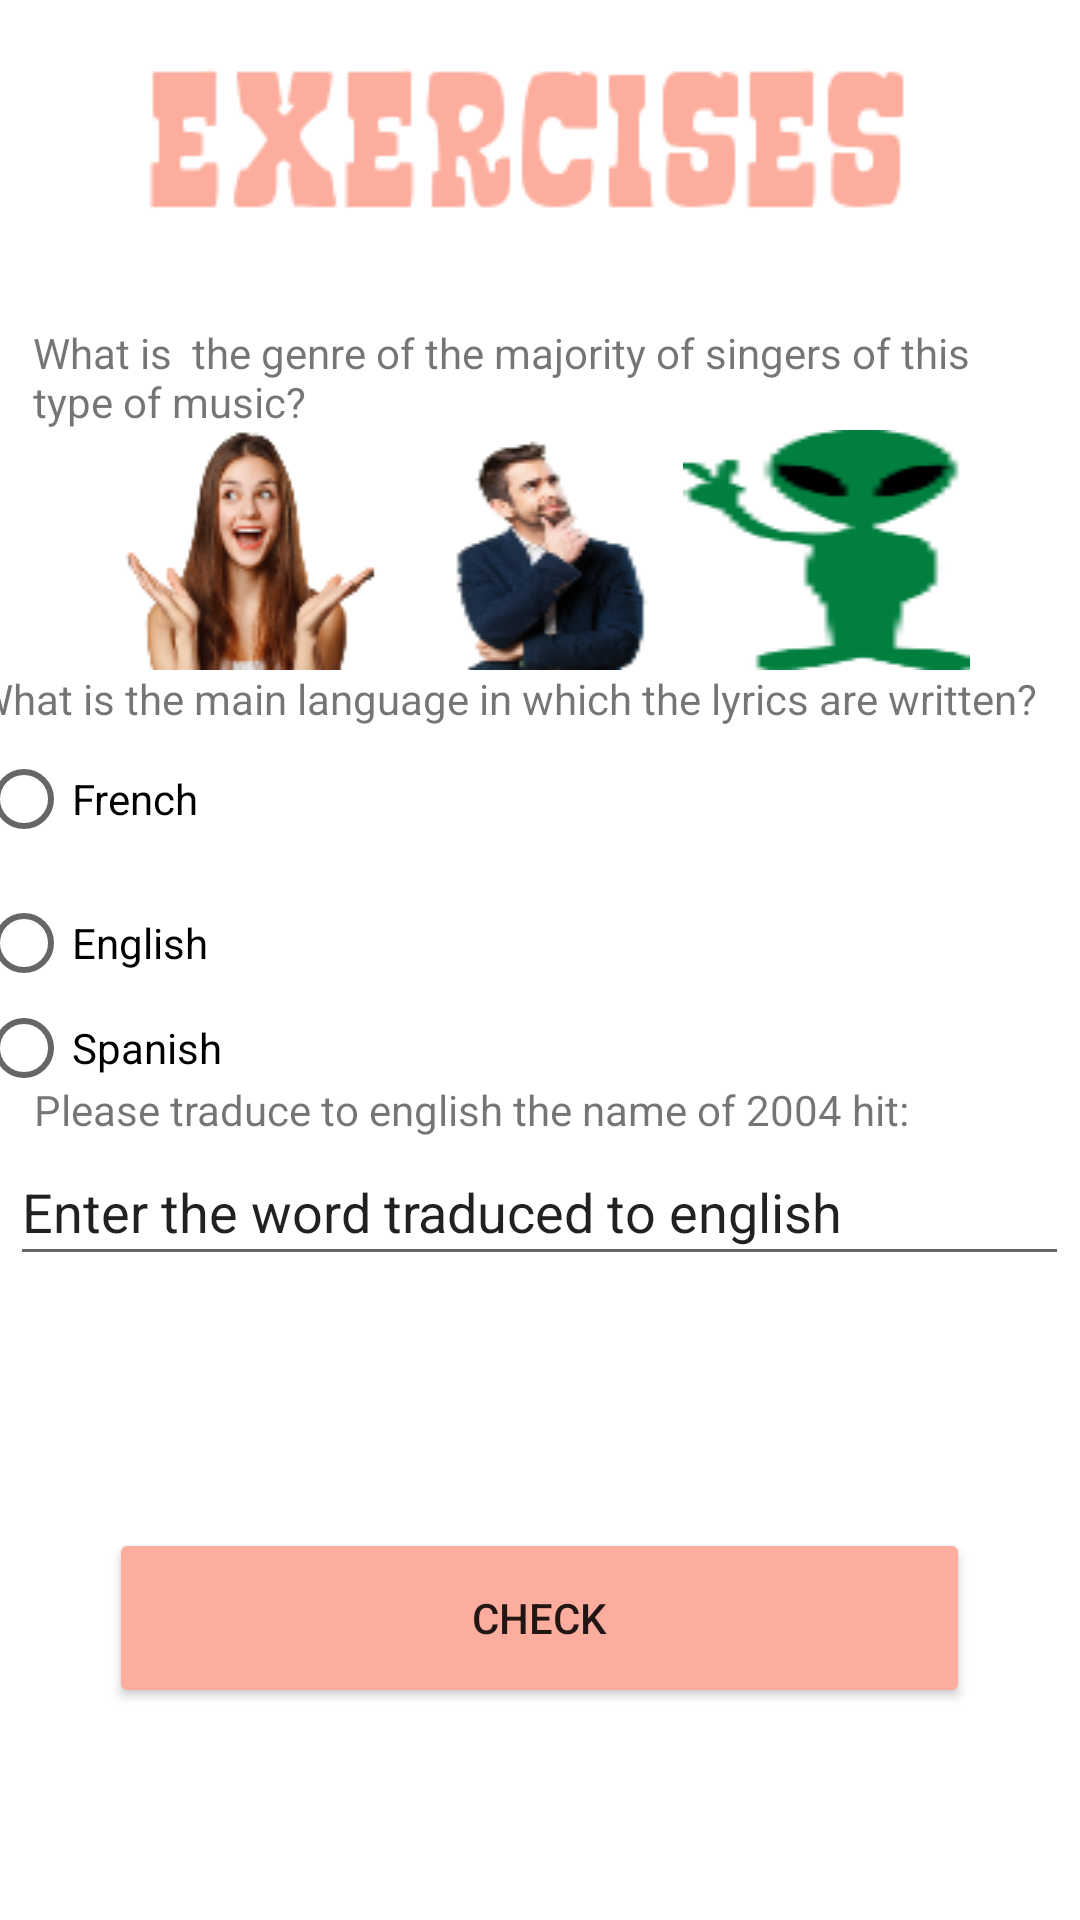

Reconstruct the res/layout file that produces this screen, plus the resources it refers to.
<!-- AndroidManifest.xml: application theme Theme.Appcolegio -->
<!-- res/layout/activity_regact.xml -->
<?xml version="1.0" encoding="utf-8"?>
<androidx.constraintlayout.widget.ConstraintLayout xmlns:android="http://schemas.android.com/apk/res/android"
    xmlns:app="http://schemas.android.com/apk/res-auto"
    xmlns:tools="http://schemas.android.com/tools"
    android:layout_width="match_parent"
    android:layout_height="match_parent"
    tools:context=".regact">

    <LinearLayout
        android:layout_width="match_parent"
        android:layout_height="match_parent"
        android:orientation="vertical"
        app:layout_constraintBottom_toBottomOf="parent"
        app:layout_constraintEnd_toEndOf="parent"
        app:layout_constraintStart_toStartOf="parent"
        app:layout_constraintTop_toTopOf="parent">

        <ImageView
            android:id="@+id/imageView102"
            android:layout_width="match_parent"
            android:layout_height="wrap_content"
            android:layout_gravity="center"
            app:srcCompat="@drawable/exereg" />

        <TextView
            android:id="@+id/textView52"
            android:layout_width="338dp"
            android:layout_height="wrap_content"
            android:layout_gravity="center"
            android:text="What is  the genre of the majority of singers of this type of music?" />

        <LinearLayout
            android:layout_width="287dp"
            android:layout_height="80dp"
            android:layout_gravity="center"
            android:orientation="horizontal">

            <Button
                android:id="@+id/button61"
                android:layout_width="80dp"
                android:layout_height="80dp"
                android:layout_weight="1"
                android:background="@drawable/imra" />

            <Button
                android:id="@+id/button62"
                android:layout_width="80dp"
                android:layout_height="80dp"
                android:layout_weight="1"
                android:background="@drawable/imrb" />

            <Button
                android:id="@+id/button63"
                android:layout_width="80dp"
                android:layout_height="80dp"
                android:layout_weight="1"
                android:background="@drawable/imrc" />
        </LinearLayout>

        <RadioGroup
            android:layout_width="376dp"
            android:layout_height="137dp"
            android:layout_gravity="center">

            <TextView
                android:id="@+id/textView53"
                android:layout_width="match_parent"
                android:layout_height="wrap_content"
                android:layout_gravity="center"
                android:text="What is the main language in which the lyrics are written?" />

            <RadioButton
                android:id="@+id/radioButton64"
                android:layout_width="match_parent"
                android:layout_height="wrap_content"
                android:text="French" />

            <RadioButton
                android:id="@+id/radioButton65"
                android:layout_width="match_parent"
                android:layout_height="wrap_content"
                android:text="English" />

            <RadioButton
                android:id="@+id/radioButton66"
                android:layout_width="match_parent"
                android:layout_height="wrap_content"
                android:text="Spanish" />
        </RadioGroup>

        <TextView
            android:id="@+id/textView55"
            android:layout_width="337dp"
            android:layout_height="wrap_content"
            android:layout_gravity="center"
            android:text="Please traduce to english the name of 2004 hit:" />

        <EditText
            android:id="@+id/regt"
            android:layout_width="353dp"
            android:layout_height="46dp"
            android:layout_gravity="center"
            android:ems="10"
            android:inputType="textPersonName"
            android:text="Enter the word traduced to english" />

        <ImageView
            android:id="@+id/imageView103"
            android:layout_width="match_parent"
            android:layout_height="wrap_content"
            android:layout_gravity="center"
            app:srcCompat="@drawable/trickall" />

        <Button
            android:id="@+id/button64"
            android:layout_width="287dp"
            android:layout_height="60dp"
            android:layout_gravity="center"
            app:backgroundTint="#FCAD9D"
            android:text="CHECK" />

    </LinearLayout>
</androidx.constraintlayout.widget.ConstraintLayout>
<!-- resources referenced by this layout -->
<resources>
  <!-- drawable exereg: png bitmap (drawable, 3874 bytes) -->
  <!-- drawable imra: png bitmap (drawable, 13067 bytes) -->
  <!-- drawable imrb: png bitmap (drawable, 8373 bytes) -->
  <!-- drawable imrc: png bitmap (drawable, 2452 bytes) -->
  <!-- drawable trickall: jpg bitmap (drawable, 1227 bytes) -->
  <style name="Theme.Appcolegio" parent="Theme.MaterialComponents.DayNight.DarkActionBar">
          
          <item name="colorPrimary">@color/purple_500</item>
          <item name="colorPrimaryVariant">@color/purple_700</item>
          <item name="colorOnPrimary">@color/white</item>
          
          <item name="colorSecondary">@color/teal_200</item>
          <item name="colorSecondaryVariant">@color/teal_700</item>
          <item name="colorOnSecondary">@color/black</item>
          
          <item name="android:statusBarColor" tools:targetApi="l">?attr/colorPrimaryVariant</item>
          
      </style>
  <!-- not gathered from this repository: default colours our renderer supplied (Android Studio template values) -->
  <color name="purple_500">#FF6200EE</color>
  <color name="purple_700">#FF3700B3</color>
  <color name="teal_200">#FF03DAC5</color>
  <color name="teal_700">#FF018786</color>
  <color name="black">#FF000000</color>
  <color name="white">#FFFFFFFF</color>
</resources>
